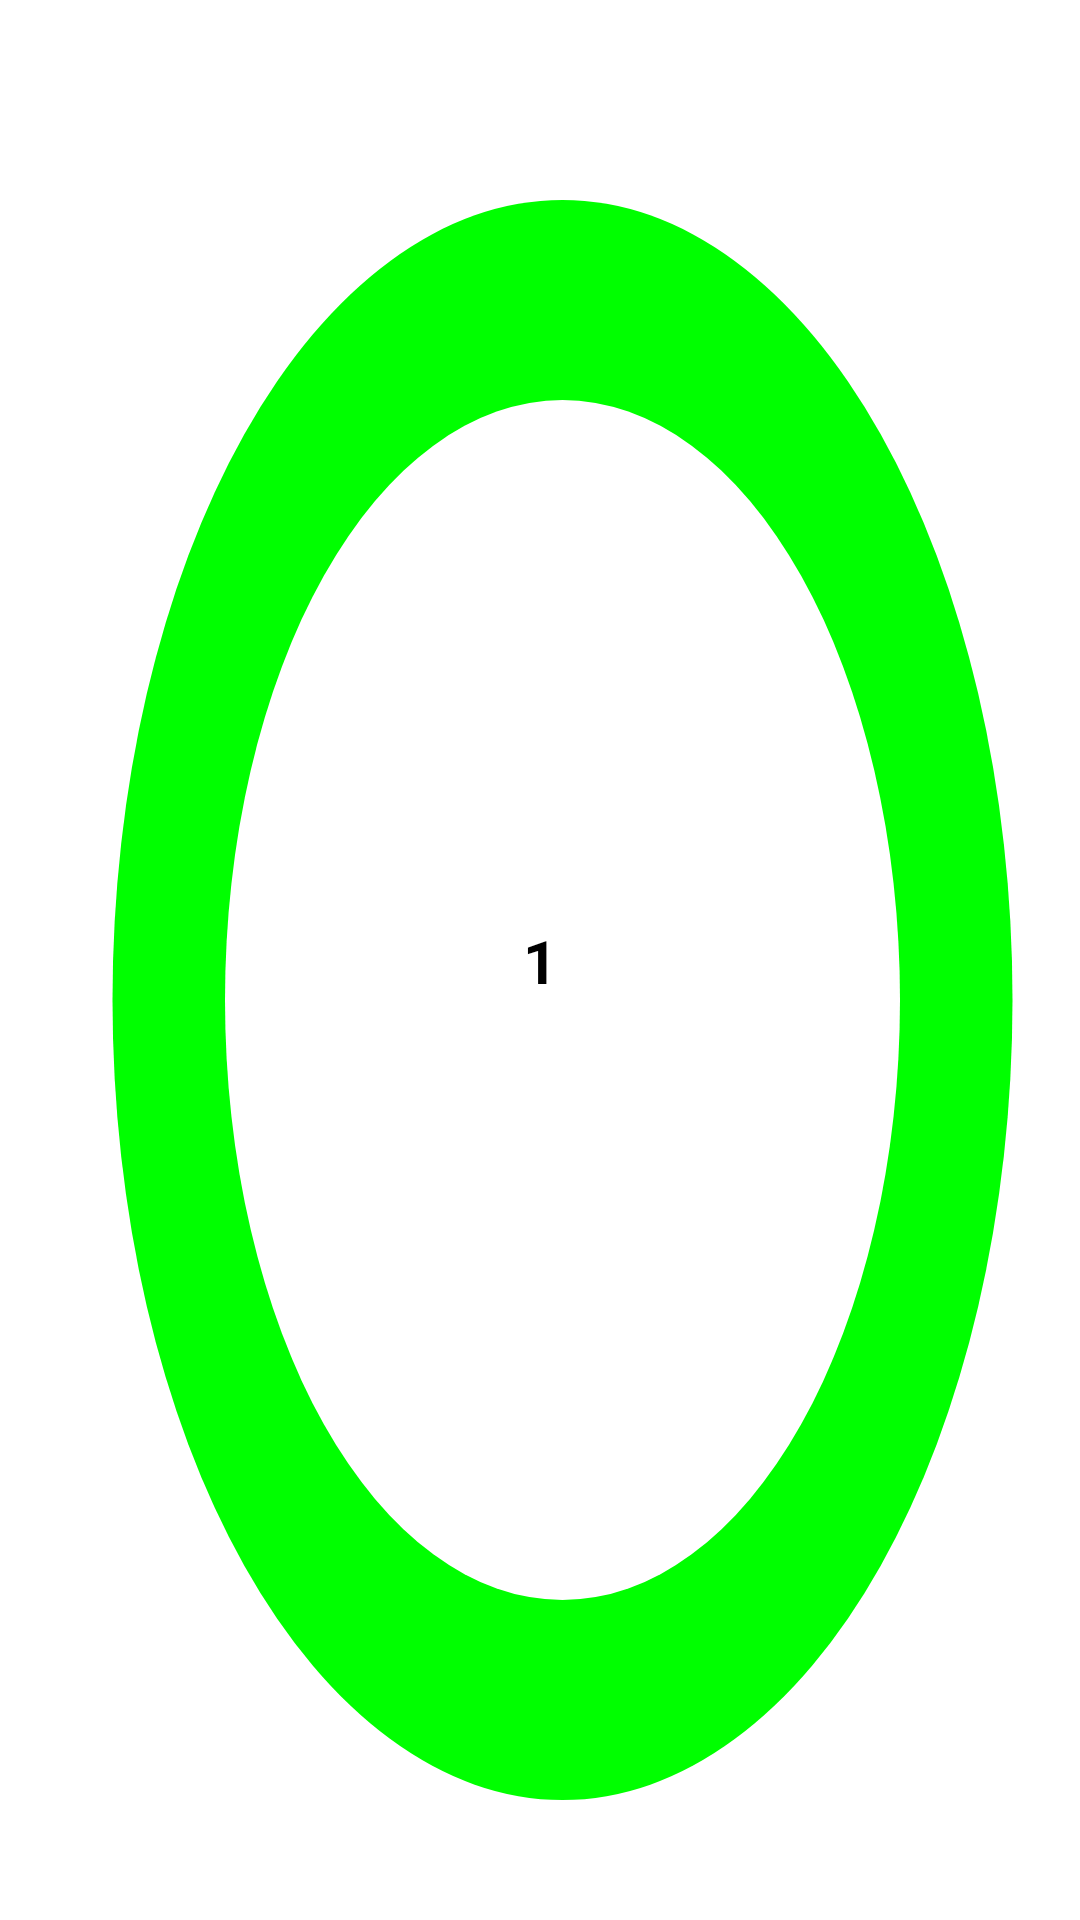

Here is an Android app screen rendered from its layout file. Give the layout XML and the strings, colors and styles it references.
<!-- AndroidManifest.xml: application theme Theme.AParking -->
<!-- res/layout/cluster_circle.xml -->
<?xml version="1.0" encoding="utf-8"?>
<androidx.constraintlayout.widget.ConstraintLayout xmlns:android="http://schemas.android.com/apk/res/android"
    xmlns:app="http://schemas.android.com/apk/res-auto"
    android:layout_width="60dp"
    android:layout_height="60dp"
    android:background="@drawable/cluster_circle_green">

    <TextView
        android:id="@+id/number"
        android:layout_width="wrap_content"
        android:layout_height="wrap_content"
        android:textStyle="bold"
        android:textSize="20sp"
        android:textColor="@color/black"
        android:text="1"
        app:layout_constraintBottom_toBottomOf="parent"
        app:layout_constraintEnd_toEndOf="parent"
        app:layout_constraintStart_toStartOf="parent"
        app:layout_constraintTop_toTopOf="parent" />
</androidx.constraintlayout.widget.ConstraintLayout>
<!-- resources referenced by this layout -->
<resources>
  <color name="black">#FF000000</color>
  <!-- drawable cluster_circle_green (drawable) -->
  <vector android:height="24dp"
      android:viewportHeight="24" android:viewportWidth="24"
      android:width="24dp" xmlns:android="http://schemas.android.com/apk/res/android">
      <path android:fillColor="#00FF00" android:pathData="M 12.5 2.5 A 10 10 90 1 0 12.5 22.5 A 10 10 90 1 0 12.5 2.5 Z"/>
      <path android:fillColor="@android:color/white" android:pathData="M 12.5 5 A 7.5 7.5 90 1 1 12.5 20 A 7.5 7.5 90 1 1 12.5 5 Z"/>
  </vector>
  <style name="Theme.AParking" parent="Theme.MaterialComponents.DayNight.DarkActionBar">
          
          <item name="colorPrimary">@color/yellow</item>
          <item name="colorPrimaryVariant">@color/yellow</item>
          <item name="colorOnPrimary">@color/white</item>
          
          <item name="colorSecondary">@color/teal_200</item>
          <item name="colorSecondaryVariant">@color/teal_700</item>
          <item name="colorOnSecondary">@color/black</item>
          
          <item name="android:statusBarColor" tools:targetApi="l">?attr/colorPrimaryVariant</item>
          
      </style>
  <color name="yellow">#FAD13B</color>
  <color name="white">#FFFFFFFF</color>
  <color name="teal_200">#FF03DAC5</color>
  <color name="teal_700">#FF018786</color>
</resources>
